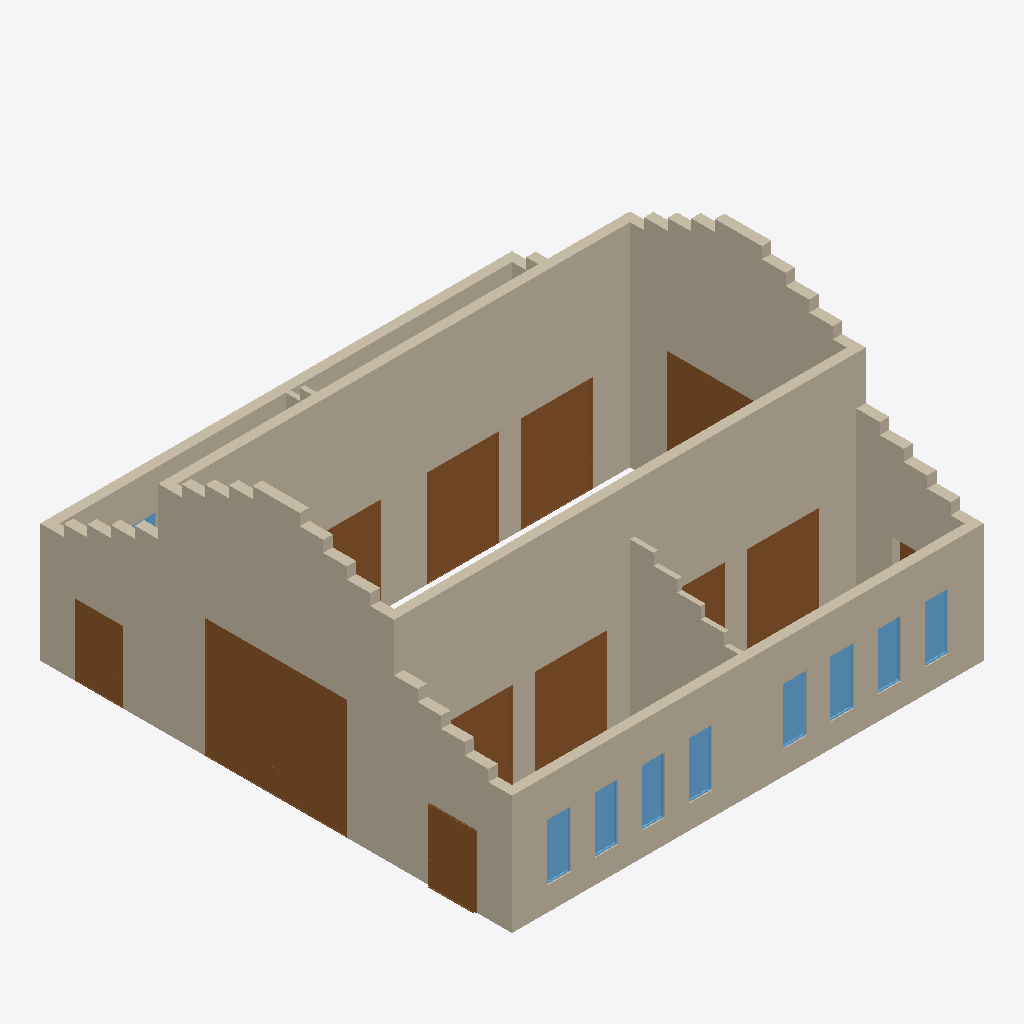
Isometric view of an IFC building model (IFC-SPF (STEP), schema IFC4, length unit metre), seen from the south-west, elements coloured by IFC class: 38 walls (beige), 12 doors (brown), 9 windows (light blue).
Extent 20.2 m × 20.0 m × 10.9 m (x, y, z). Storeys (1): My Storey at 0.00 m. Elements (74): 44 IfcWall, 16 IfcWindow, 14 IfcDoor.

HEADER;
FILE_DESCRIPTION(('ViewDefinition[DesignTransferView]'),'2;1');
FILE_NAME('fabric.ifc','2023-12-17T12:17:49+01:00',(''),(''),'IfcOpenShell v0.7.0-6c9e130ca','BlenderBIM [number]-cfdc540','');
FILE_SCHEMA(('IFC4'));
ENDSEC;
DATA;
#1=IFCPROJECT('14JM2Purr1avsrqXpMnD4r',$,'My Project',$,$,$,$,(#14,#26),#9);
#30=IFCSITE('1WVN4r0rDBzOopXYiolDLy',$,'My Site',$,$,#53,$,$,$,$,$,$,$,$);
#36=IFCBUILDING('2uFToht9f6mOEX8Ygg9tbZ',$,'My Building',$,$,#59,$,$,$,$,$,$);
#42=IFCBUILDINGSTOREY('1YZZS7kTz98AaTn5HShUnH',$,'My Storey',$,$,#65,$,$,$,$);
#297=IFCWALL('0PmavzpzTEagzKk$1HCpjl',$,'Wall',$,$,#1988,#303,$,$);
#322=IFCWALL('1P0EtHriD72eh3YC24Q5al',$,'Wall',$,$,#1993,#328,$,$);
#190=IFCWALL('2mzqBHpvDBjQ$vhfGBDri9',$,'Wall',$,$,#572,#197,$,$);
#372=IFCWALL('2TyGn03qDEuxXc8oAmjRON',$,'Wall',$,$,#1424,#378,$,$);
#397=IFCWALL('0pNKBqlCHFvwKrWU0MA2nc',$,'Wall',$,$,#1444,#403,$,$);
#8963=IFCDOOR('3OFYvFiXXA4vELzUvi4Cys',$,'Door',$,$,#9039,#8989,$,5.03999996185303,6.0,$,$,$);
#447=IFCWALL('1GRxQ4XkH9Zffzs6y_zIKy',$,'Wall',$,$,#607,#453,$,$);
#216=IFCWALL('0ugPvyGaz8681QAbOwj4$L',$,'Wall',$,$,#577,#222,$,$);
#472=IFCWALL('1_1u4sno17iQpi0CkNvtjm',$,'Wall',$,$,#612,#478,$,$);
#3440=IFCDOOR('3sRR5fOATCMuAvpAwe2IBk',$,'Door',$,$,#3712,#3466,$,4.07999992370605,3.0,$,$,$);
#3507=IFCDOOR('1NRO33C3n1fAUO1Ef7L1dv',$,'Door',$,$,#3717,#3533,$,4.07999992370605,3.0,$,$,$);
#3172=IFCDOOR('0Of8U6y91BxeNUqNEnONd2',$,'Door',$,$,#3217,#3198,$,4.07999992370605,3.0,$,$,$);
#3239=IFCDOOR('2iFmCCtrf1YQFaVEyi$GUO',$,'Door',$,$,#3284,#3265,$,4.07999992370605,3.0,$,$,$);
#4488=IFCWALL('0HBApcPsXCfxj2ppuneYhT',$,'Wall',$,$,#4782,#4495,$,$);
#259=IFCWALL('3yJASZvmn1oBW_RSUfF_MM',$,'Wall',$,$,#582,#265,$,$);
#8896=IFCDOOR('1dggPT0G19ewcRPlRGZBR0',$,'Door',$,$,#9034,#8922,$,5.03999996185303,6.0,$,$,$);
#4117=IFCDOOR('1F4sEjp1j3fe6QYBwsljod',$,'Door',$,$,#8682,#4144,$,3.0,2.0,$,$,$);
#4267=IFCDOOR('018UEJoWnAOu9VKTWXQ36F',$,'Door',$,$,#4477,#4293,$,3.0,2.0,$,$,$);
#2974=IFCDOOR('1Hdo2KS$D9bw66mtR6Nm8F',$,'Door',$,$,#3171,#3001,$,4.07999992370605,3.0,$,.SINGLE_SWING_LEFT.,$);
#4574=IFCWALL('14jWV25tbAVfZZTFRyjqXq',$,'Wall',$,$,#5033,#4580,$,$);
#4703=IFCWALL('1tV6xDbA57Jfmhj4FzUoFd',$,'Wall',$,$,#5048,#4709,$,$);
#3574=IFCDOOR('0jOCJ07CD12uXJXENCqqET',$,'Door',$,$,#3722,#3600,$,4.07999992370605,3.0,$,$,$);
#4728=IFCWALL('2xK7THNh51QhW_90HrgX5e',$,'Wall',$,$,#7764,#4734,$,$);
#4599=IFCWALL('3BeefsJfX29O86Y5whEXJx',$,'Wall',$,$,#7754,#4605,$,$);
#4753=IFCWALL('2k6n6fn_vEXe5NQUoGCSmh',$,'Wall',$,$,#7769,#4759,$,$);
#4660=IFCWALL('2lNM0Xz8L6hhWk41QWVikD',$,'Wall',$,$,#7759,#4666,$,$);
#7918=IFCWALL('1rDvHJXxT9wQ11RDZUGAkg',$,'Wall',$,$,#8737,#7924,$,$);
#7780=IFCWALL('3i6vaXm7X92gdBKjjLaFns',$,'Wall',$,$,#8697,#7786,$,$);
#6653=IFCWINDOW('0kFPg9xKD4s9DaPglppoRQ',$,'Window',$,$,#6791,#6679,$,2.40000009536743,1.0,$,$,$);
#6931=IFCWINDOW('2vlX_$emb2E8ssI01UQLyn',$,'Window',$,$,#7213,#6957,$,2.40000009536743,1.0,$,$,$);
#6998=IFCWINDOW('1jokEAfoj8yPdIOIE2pvZa',$,'Window',$,$,#7218,#7024,$,2.40000009536743,1.0,$,$,$);
#3306=IFCDOOR('1q13Ui19P1$P4UDA3lvI1n',$,'Door',$,$,#3351,#3332,$,4.07999992370605,3.0,$,$,$);
#8183=IFCWALL('1$WjfL12D1uwjPdFdPmSsu',$,'Wall',$,$,#8777,#8189,$,$);
#8303=IFCWALL('0vuNJvikvBRPqwS5Z06f4a',$,'Wall',$,$,#8717,#8309,$,$);
#6720=IFCWINDOW('2IhXpmO$f3iwd1pGjL$nlc',$,'Window',$,$,#6796,#6746,$,2.40000009536743,1.0,$,$,$);
#6797=IFCWINDOW('2$m6avXUj8IxLAodIKtdnJ',$,'Window',$,$,#7203,#6823,$,2.40000009536743,1.0,$,$,$);
#6864=IFCWINDOW('0kuaA5hv58au8Lut4jopfJ',$,'Window',$,$,#7208,#6890,$,2.40000009536743,1.0,$,$,$);
#7132=IFCWINDOW('2B0G4$YovBtOKf7ynwLZEh',$,'Window',$,$,#7228,#7158,$,2.40000009536743,1.0,$,$,$);
#7065=IFCWINDOW('2E7t16RNb8yPNmZaI5u9zy',$,'Window',$,$,#7223,#7091,$,2.40000009536743,1.0,$,$,$);
#7943=IFCWALL('3YgC$XfRX5mxQ0zdHc6qqP',$,'Wall',$,$,#8742,#7949,$,$);
#7805=IFCWALL('3MHZ5o4CXBQRog2hvfDZdu',$,'Wall',$,$,#8702,#7811,$,$);
#7586=IFCWALL('3EG0YdwFj5Zx0V48bAz5V9',$,'Wall',$,$,#8552,#7592,$,$);
#7611=IFCWALL('1FI5ZpdZj4RwZKuPGjWtAb',$,'Wall',$,$,#8547,#7617,$,$);
#8208=IFCWALL('1liWXIns17pfyuzVVC85s1',$,'Wall',$,$,#8782,#8214,$,$);
#8328=IFCWALL('0HW6WW8jvBGOzIvEeD3sya',$,'Wall',$,$,#8722,#8334,$,$);
#7968=IFCWALL('1bu3$G_7D8SfEoCILsfE1F',$,'Wall',$,$,#8752,#7974,$,$);
#7848=IFCWALL('2XlsWn7b5E4wgP4ptVGdW8',$,'Wall',$,$,#8707,#7854,$,$);
#8233=IFCWALL('3Gdh3IQsHFiBi0E7grbvcz',$,'Wall',$,$,#8787,#8239,$,$);
#8353=IFCWALL('2AKaycB2DE_PYopkWjwjBS',$,'Wall',$,$,#8727,#8359,$,$);
#7873=IFCWALL('1SkYbW50f8ufd1bOAvZy0G',$,'Wall',$,$,#8712,#7879,$,$);
#7993=IFCWALL('0hHBD6KivBXA3GjR$1dx6K',$,'Wall',$,$,#8747,#7999,$,$);
#8258=IFCWALL('02WQhHo_H2efI5gASwyohg',$,'Wall',$,$,#8792,#8264,$,$);
#8378=IFCWALL('3Y3Y8gOGD7GPvjibtwalhQ',$,'Wall',$,$,#8732,#8384,$,$);
#497=IFCWALL('22in8$nODCZhzGwkR81mRz',$,'Wall',$,$,#617,#503,$,$);
#8038=IFCWALL('1iEe2sr7H2GfQ6u7LaKw2p',$,'Wall',$,$,#8757,#8044,$,$);
#4514=IFCWALL('3KvAL36xr55xgGdjuwp5jb',$,'Wall',$,$,#4787,#4520,$,$);
#4401=IFCDOOR('162Q8x94X9S9NqSmThItDY',$,'Door',$,$,#4487,#4427,$,3.0,2.0,$,$,$);
#8423=IFCWALL('1Fj3MBvrDEdes2p$AFJTUu',$,'Wall',$,$,#8807,#8429,$,$);
#6479=IFCWINDOW('1fgDj8zV98BAC5wDBcbQp9',$,'Window',$,$,#6647,#6505,$,2.40000009536743,1.0,$,$,$);
ENDSEC;